Labelled photos from "ultraman", an image-classification folder in shuyekun/ultraman-recognition-based-on-CNN. The possible labels are: aidi, daina, dijia, gaiya, leiou, mengbiyousi, sailuo, saiwen, tailuo.

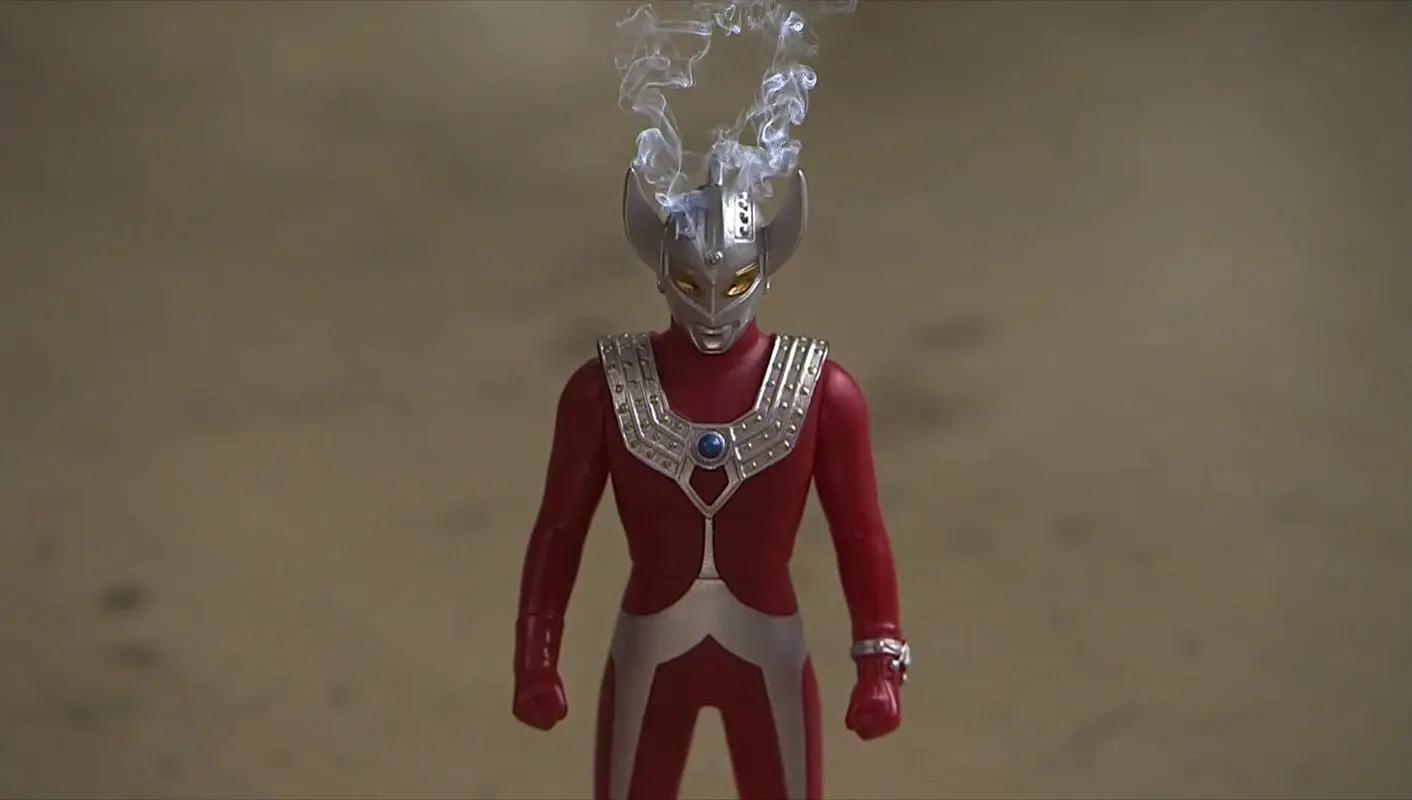
Label: tailuo

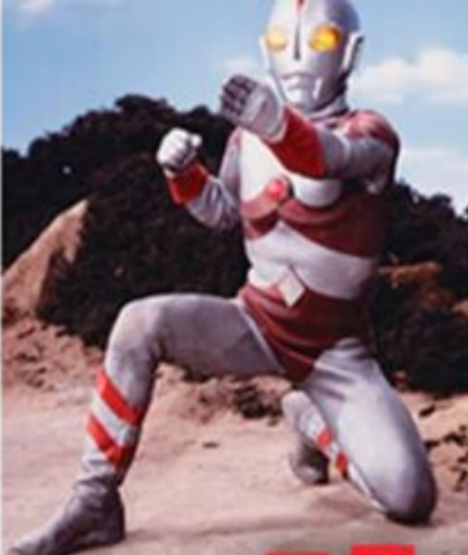
Label: aidi

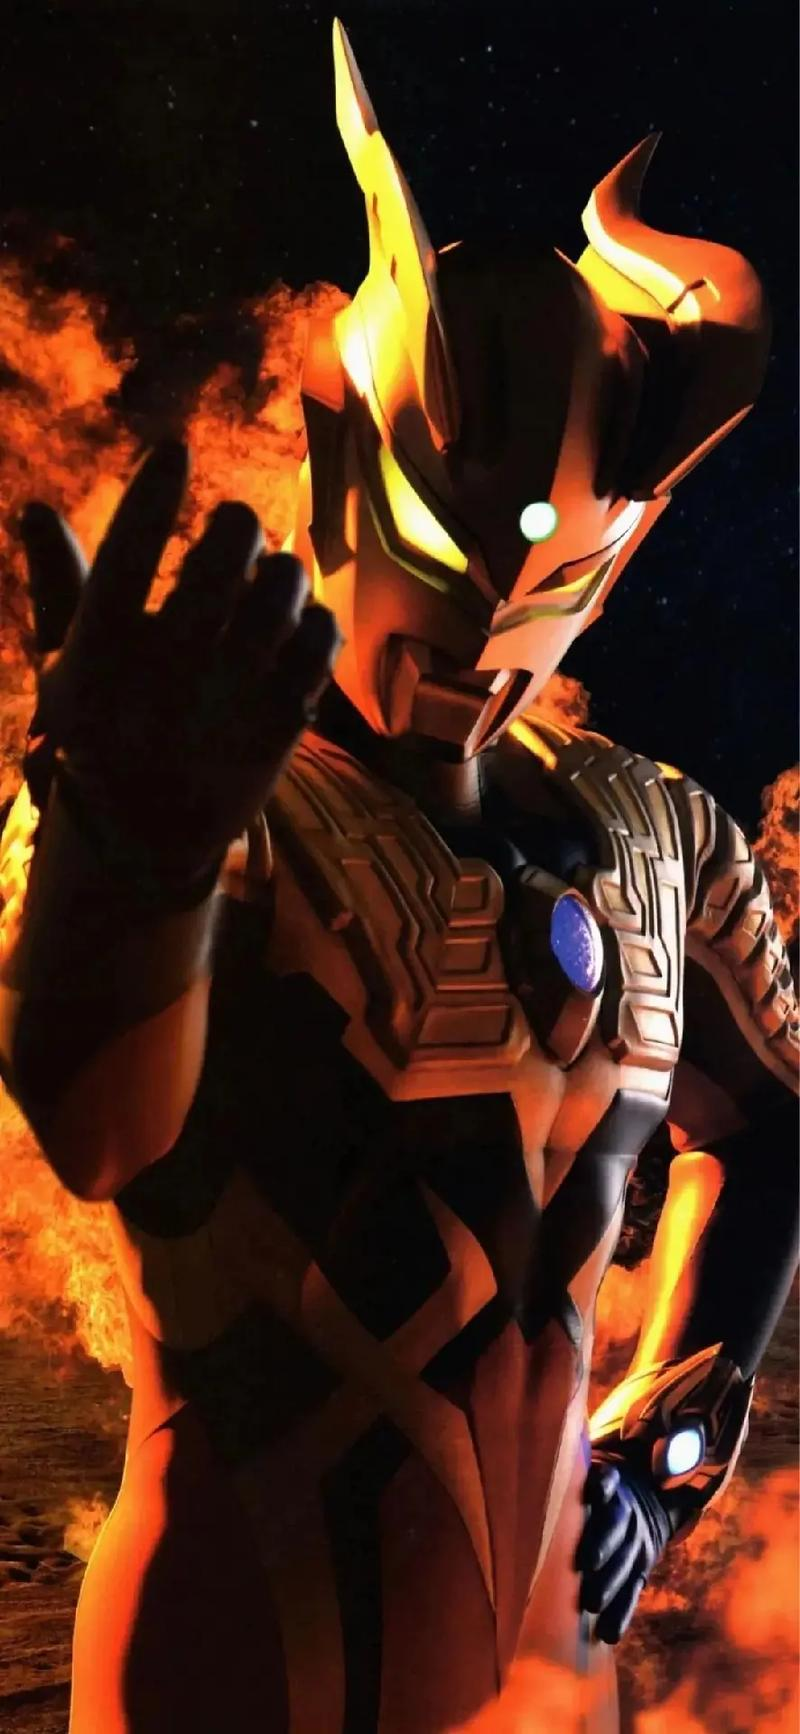
Label: sailuo

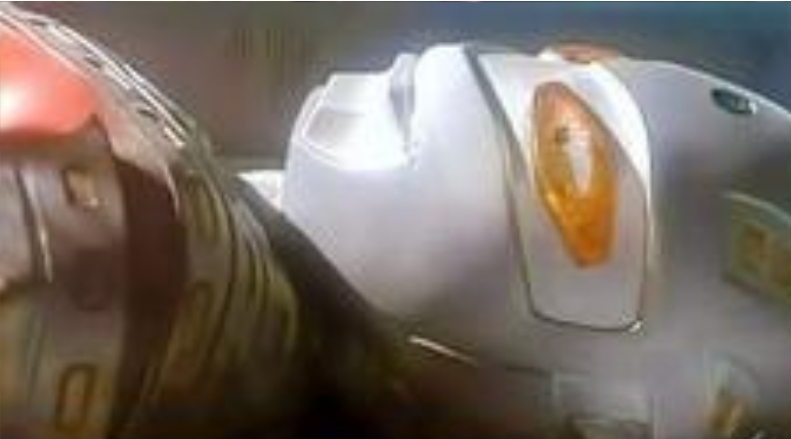
Label: saiwen

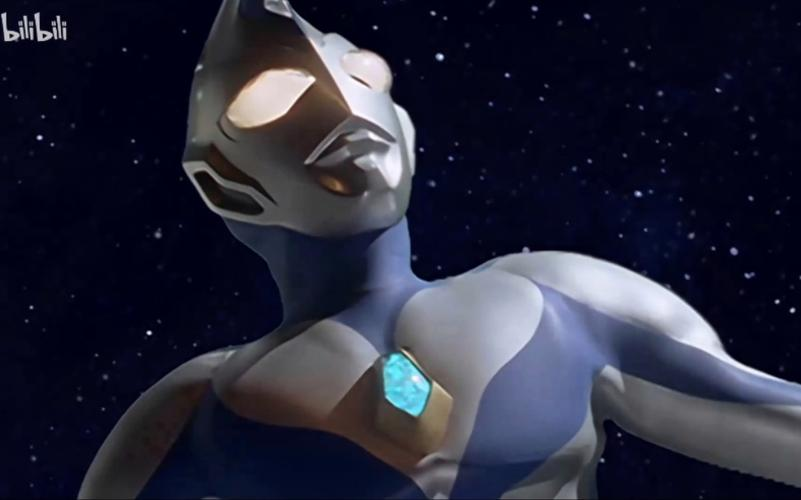
Label: daina

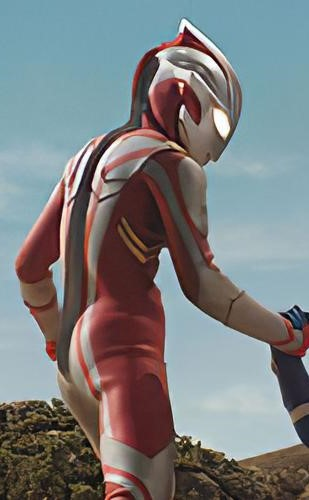
Label: mengbiyousi
